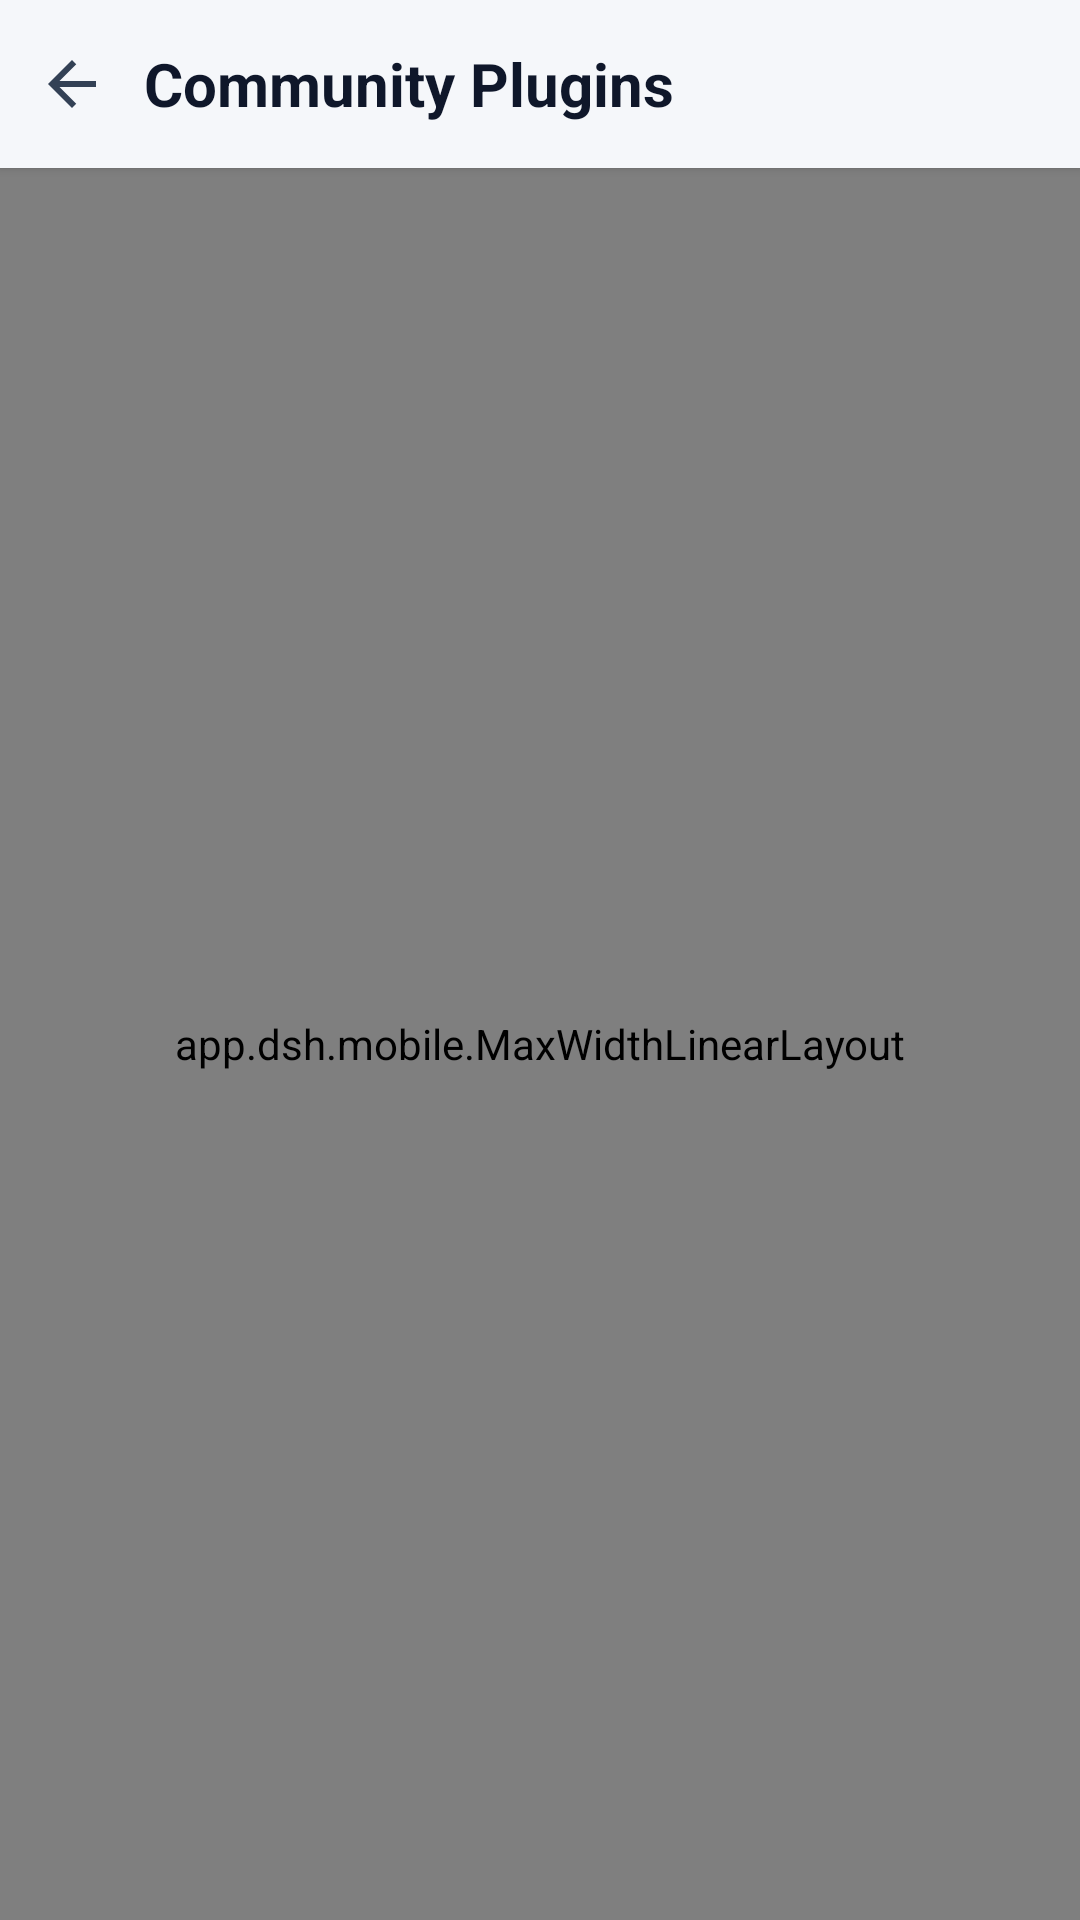

Reconstruct the res/layout file that produces this screen, plus the resources it refers to.
<!-- AndroidManifest.xml: application theme Theme.Dsh -->
<!-- res/layout/activity_plugin_store.xml -->
<?xml version="1.0" encoding="utf-8"?>
<LinearLayout xmlns:android="http://schemas.android.com/apk/res/android"
    android:layout_width="match_parent"
    android:layout_height="match_parent"
    android:orientation="vertical"
    android:background="@color/bg">

    
    <LinearLayout
        android:layout_width="match_parent"
        android:layout_height="56dp"
        android:orientation="horizontal"
        android:gravity="center_vertical"
        android:background="@color/bg"
        android:elevation="2dp">

        <ImageView
            android:id="@+id/btnBack"
            android:layout_width="48dp"
            android:layout_height="48dp"
            android:padding="12dp"
            android:src="@drawable/ic_back"
            android:background="?android:attr/selectableItemBackgroundBorderless"
            android:contentDescription="@string/settings_back" />

        <TextView
            android:layout_width="0dp"
            android:layout_height="match_parent"
            android:layout_weight="1"
            android:gravity="center_vertical"
            android:text="@string/plugin_center_title"
            android:textColor="@color/text_primary"
            android:textSize="20sp"
            android:textStyle="bold" />
    </LinearLayout>

    
    <app.dsh.mobile.MaxWidthLinearLayout
        android:id="@+id/pluginStoreBody"
        android:layout_width="match_parent"
        android:layout_height="0dp"
        android:layout_weight="1"
        android:layout_gravity="center_horizontal"
        android:orientation="vertical">

    
    <FrameLayout
        android:layout_width="match_parent"
        android:layout_height="wrap_content"
        android:paddingHorizontal="20dp"
        android:paddingBottom="10dp">

        <EditText
            android:id="@+id/etSearch"
            android:layout_width="match_parent"
            android:layout_height="42dp"
            android:hint="@string/plugin_search_hint"
            android:textColor="@color/text_primary"
            android:textColorHint="@color/text_muted"
            android:textSize="14sp"
            android:singleLine="true"
            android:imeOptions="actionSearch"
            android:paddingStart="40dp"
            android:paddingEnd="40dp"
            android:background="@drawable/bg_search_field" />

        
        <ImageView
            android:layout_width="18dp"
            android:layout_height="18dp"
            android:layout_gravity="start|center_vertical"
            android:layout_marginStart="14dp"
            android:src="@drawable/ic_search"
            android:alpha="0.5"
            android:importantForAccessibility="no" />

        
        <ImageView
            android:id="@+id/btnClear"
            android:layout_width="36dp"
            android:layout_height="36dp"
            android:layout_gravity="end|center_vertical"
            android:layout_marginEnd="4dp"
            android:padding="10dp"
            android:src="@drawable/ic_close"
            android:alpha="0.5"
            android:visibility="gone"
            android:contentDescription="@string/plugin_search_clear" />
    </FrameLayout>

    <TextView
        android:id="@+id/tvSubtitle"
        android:layout_width="match_parent"
        android:layout_height="wrap_content"
        android:paddingHorizontal="24dp"
        android:paddingBottom="6dp"
        android:textColor="@color/text_secondary"
        android:textSize="12sp" />

    
    <ScrollView
        android:layout_width="match_parent"
        android:layout_height="0dp"
        android:layout_weight="1"
        android:fillViewport="true">

        <LinearLayout
            android:id="@+id/listContainer"
            android:layout_width="match_parent"
            android:layout_height="wrap_content"
            android:orientation="vertical"
            android:paddingHorizontal="16dp"
            android:paddingBottom="24dp" />
    </ScrollView>
    </app.dsh.mobile.MaxWidthLinearLayout>
</LinearLayout>
<!-- resources referenced by this layout -->
<resources>
  <color name="bg">#FFF5F7FA</color>
  <color name="text_muted">#FF7C8798</color>
  <color name="text_primary">#FF0F172A</color>
  <color name="text_secondary">#FF475569</color>
  <!-- drawable bg_search_field (drawable) -->
  <?xml version="1.0" encoding="utf-8"?>
  <shape xmlns:android="http://schemas.android.com/apk/res/android"
      android:shape="rectangle">
      <solid android:color="@color/surface" />
      <corners android:radius="12dp" />
      <stroke
          android:width="1dp"
          android:color="@color/divider" />
  </shape>
  <!-- drawable ic_back (drawable) -->
  <?xml version="1.0" encoding="utf-8"?>
  <vector xmlns:android="http://schemas.android.com/apk/res/android"
      android:width="24dp"
      android:height="24dp"
      android:viewportWidth="24"
      android:viewportHeight="24">
      <path
          android:fillColor="@color/icon_color"
          android:pathData="M20,11H7.83l5.59,-5.59L12,4l-8,8l8,8l1.41,-1.41L7.83,13H20v-2z" />
  </vector>
  <!-- drawable ic_close (drawable) -->
  <?xml version="1.0" encoding="utf-8"?>
  <vector xmlns:android="http://schemas.android.com/apk/res/android"
      android:width="24dp"
      android:height="24dp"
      android:viewportWidth="24"
      android:viewportHeight="24"
      android:tint="@color/icon_color">
      <path
          android:fillColor="@color/icon_color"
          android:pathData="M19,6.41L17.59,5 12,10.59 6.41,5 5,6.41 10.59,12 5,17.59 6.41,19 12,13.41 17.59,19 19,17.59 13.41,12z" />
  </vector>
  <!-- drawable ic_search (drawable) -->
  <?xml version="1.0" encoding="utf-8"?>
  <vector xmlns:android="http://schemas.android.com/apk/res/android"
      android:width="24dp"
      android:height="24dp"
      android:viewportWidth="24"
      android:viewportHeight="24"
      android:tint="@color/icon_color">
      <path
          android:fillColor="@color/icon_color"
          android:pathData="M15.5,14h-0.79l-0.28,-0.27C15.41,12.59 16,11.11 16,9.5 16,5.91 13.09,3 9.5,3S3,5.91 3,9.5 5.91,16 9.5,16c1.61,0 3.09,-0.59 4.23,-1.57l0.27,0.28v0.79l5,4.99L20.49,19l-4.99,-5zM9.5,14C7.01,14 5,11.99 5,9.5S7.01,5 9.5,5 14,7.01 14,9.5 11.99,14 9.5,14z" />
  </vector>
  <string name="plugin_center_title">Community Plugins</string>
  <string name="plugin_search_clear">Clear</string>
  <string name="plugin_search_hint">Search community plugins…</string>
  <string name="settings_back">Back</string>
  <style name="Theme.Dsh" parent="android:Theme.Material.Light.NoActionBar">
          <item name="android:windowBackground">@color/bg</item>
          <item name="android:statusBarColor">@color/bg</item>
          <item name="android:navigationBarColor">@color/bg</item>
          <item name="android:windowLightStatusBar">true</item>
          <item name="android:windowLightNavigationBar">true</item>
          <item name="android:alertDialogTheme">@style/Theme.Dsh.Dialog</item>
      </style>
  <color name="surface">#FFFFFFFF</color>
  <color name="divider">#FFE2E8F0</color>
  <color name="icon_color">#FF334155</color>
  <style name="Theme.Dsh.Dialog" parent="android:Theme.Material.Light.Dialog.Alert">
          <item name="android:windowBackground">@drawable/bg_dialog_rounded</item>
          <item name="android:colorAccent">@color/accent</item>
          <item name="android:textColorPrimary">@color/text_primary</item>
          <item name="android:textColorSecondary">@color/text_secondary</item>
      </style>
  <!-- drawable bg_dialog_rounded (drawable) -->
  <?xml version="1.0" encoding="utf-8"?>
  <shape xmlns:android="http://schemas.android.com/apk/res/android">
      <solid android:color="@color/dialog_bg" />
      <corners android:radius="22dp" />
  </shape>
  <color name="accent">#FF0284C7</color>
  <color name="dialog_bg">#FFFFFFFF</color>
</resources>
